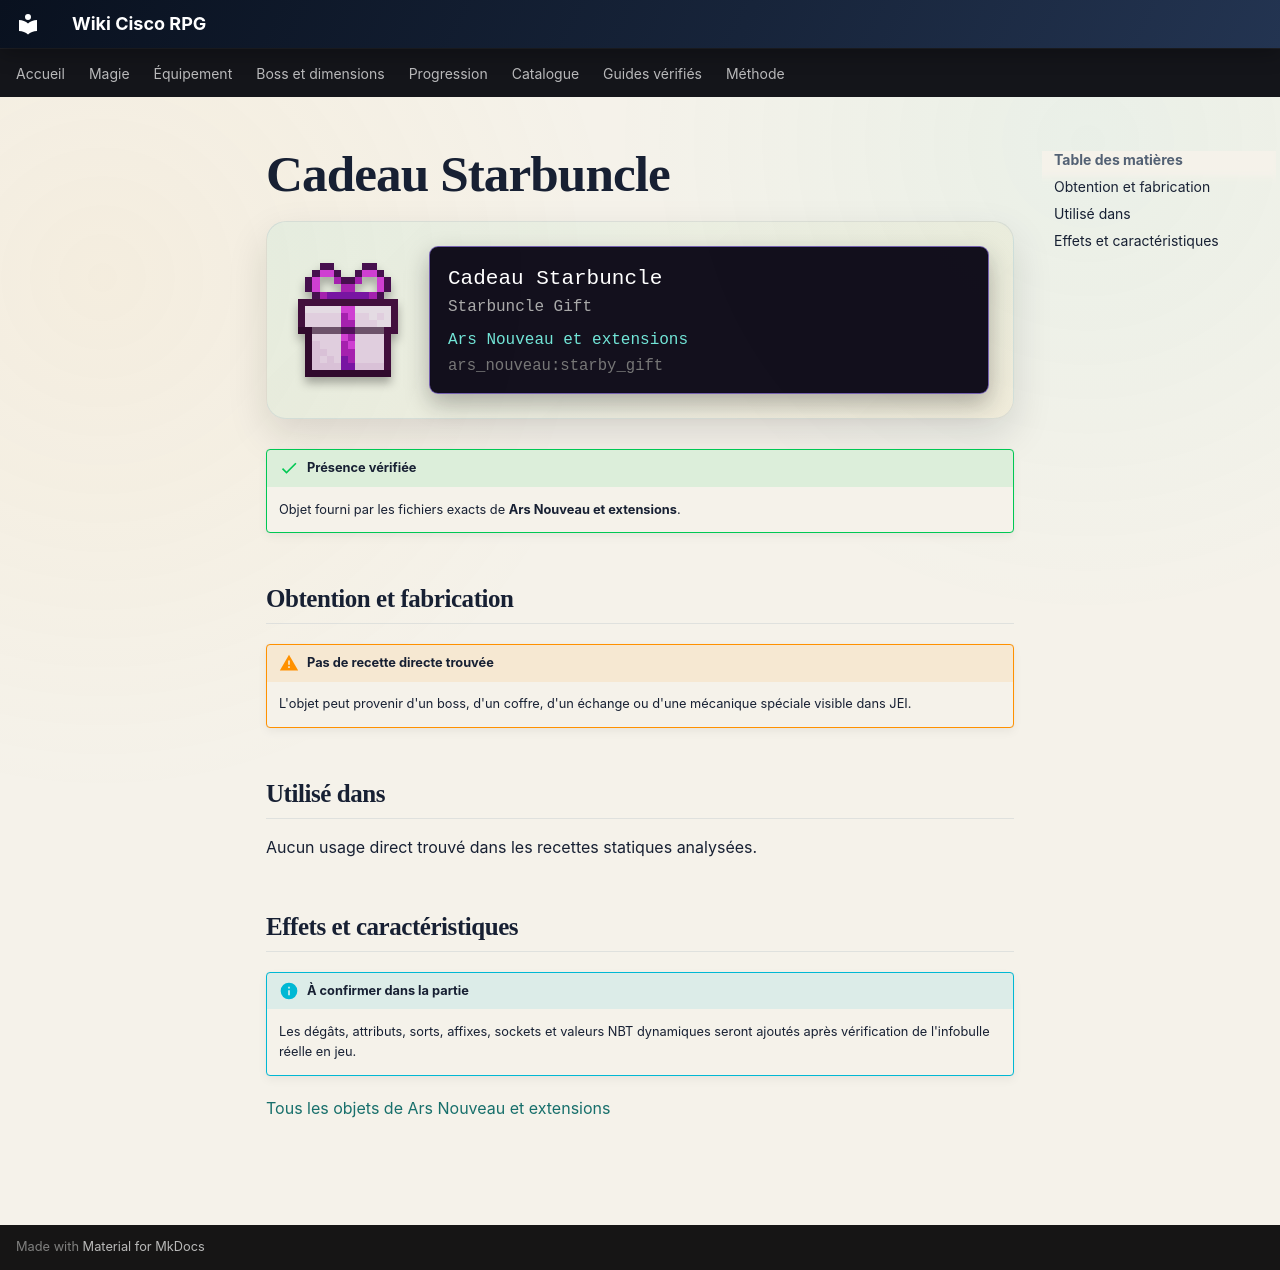

repository: Kloups-Dev/wiki-cisco-rpg · page: catalogue/objets/ars_nouveau/starby_gift/index.html · generator: mkdocs

# Cadeau Starbuncle

<div class="mc-item-showcase">
<img class="mc-item-icon" src="../../../../assets/generated/items/ars_nouveau/starby_gift.png" alt="Cadeau Starbuncle">
<div class="mc-tooltip-card">
<div class="mc-tooltip-card__name">Cadeau Starbuncle</div>
<div class="mc-tooltip-card__alias">Starbuncle Gift</div>
<div class="mc-tooltip-card__mod">Ars Nouveau et extensions</div>
<div class="mc-tooltip-card__id">ars_nouveau:starby_gift</div>
</div>
</div>

!!! success "Présence vérifiée"
    Objet fourni par les fichiers exacts de **Ars Nouveau et extensions**.

## Obtention et fabrication

!!! warning "Pas de recette directe trouvée"
    L'objet peut provenir d'un boss, d'un coffre, d'un échange ou d'une mécanique spéciale visible dans JEI.

## Utilisé dans

Aucun usage direct trouvé dans les recettes statiques analysées.

## Effets et caractéristiques

!!! info "À confirmer dans la partie"
    Les dégâts, attributs, sorts, affixes, sockets et valeurs NBT dynamiques seront ajoutés après vérification de l'infobulle réelle en jeu.

[Tous les objets de Ars Nouveau et extensions](../../../contenu/ars-nouveau.md)
